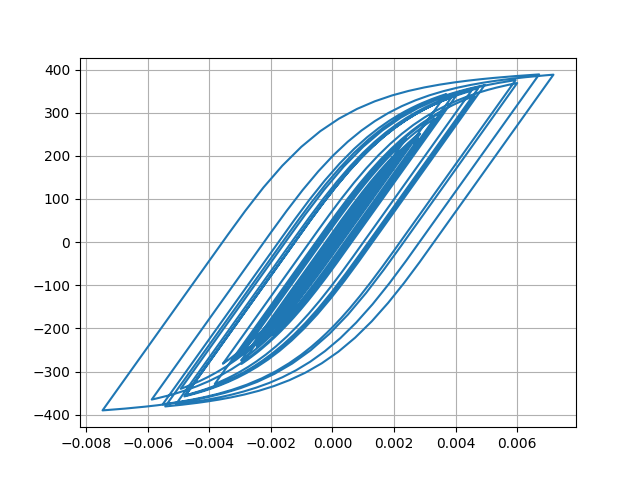

The file beside this chart, header and first rows:
Desplacment, Force
0.0, 0.0
-1.0301419094789336e-06, -0.103
-3.167935302836181e-06, -0.3168
-4.653187568107521e-06, -0.4653
-4.15786191348795e-06, -0.4158
-1.1336582846743948e-06, -0.1134
4.234817994663899e-06, 0.4235
1.1350128561679094e-05, 1.135
1.9724412335668864e-05, 1.972
2.9090934983613753e-05, 2.909
3.929557441599532e-05, 3.929
5.016440518773308e-05, 5.016
6.135270386307796e-05, 6.135
7.220438244400209e-05, 7.22
8.17919621725083e-05, 8.178
8.949813396252476e-05, 8.948
9.537107152513783e-05, 9.535
0.0001, 10
0.0001044, 10.44
0.0001092, 10.92
0.0001152, 11.52
0.0001223, 12.23
0.00013, 12.99
0.0001373, 13.72
0.0001433, 14.33
0.0001473, 14.73
0.0001482, 14.82
0.0001451, 14.5
0.0001373, 13.72
0.0001249, 12.48
0.0001088, 10.88
9.02658367342157e-05, 9.019
7.025433906995962e-05, 7.018
4.9823797449036235e-05, 4.975
3.0013834706199642e-05, 2.994
1.1605831135219372e-05, 1.153
-4.884868193948796e-06, -0.4956
-1.9740243142304045e-05, -1.981
-3.41261719841919e-05, -3.42
-4.9699840558197156e-05, -4.977
-6.822886184351519e-05, -6.829
-9.082919229366625e-05, -9.088
-0.0001177, -11.78
-0.0001485, -14.85
-0.0001828, -18.28
-0.0002197, -21.95
-0.0002572, -25.69
-0.0002927, -29.22
-0.0003228, -32.21
-0.0003449, -34.4
-0.0003585, -35.76
-0.0003649, -36.39
-0.0003667, -36.57
-0.0003663, -36.53
-0.000365, -36.4
-0.0003636, -36.26
-0.000363, -36.2
-0.0003642, -36.31
-0.0003677, -36.67
-0.0003739, -37.28
... 2,941 more rows
